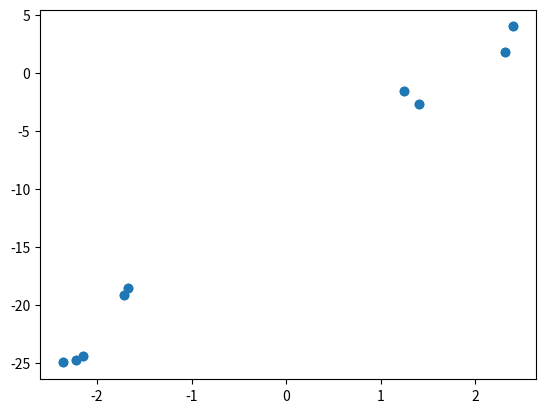

Reproduce this figure in Python.
import numpy as np
import matplotlib
import matplotlib.pyplot as plt

def calculateDerivate(m, x, y, w0, w1, w2, w3, w4, w5):
        print('calculateDerivate : ', x, y)
        dw_0 = 1.0 / m * sum([(2 * (w0 - y[i])) for i in range(m)])
        dw_1 = 1.0 / m * sum([(2 * (w0 + (w1 * x[i]) - y[i])) * x[i] for i in range(m)])
        dw_2 = 1.0 / m * sum([(2 * (w0 + (w1 * x[i]) + (w2 * x[i] ** 2)) - y[i]) * (x[i] ** 2) for i in range(m)])
        dw_3 = 1.0 / m * sum([(2 * (w0 + (w1 * x[i]) + (w2 * x[i] ** 2) + (w3 * x[i] ** 3)) - y[i]) * (x[i] ** 3) for i in range(m)])
        dw_4 = 1.0 / m * sum([(2 * (w0 + (w1 * x[i]) + (w2 * x[i] ** 2) + (w3 * x[i] ** 3) + (w4 * x[i] ** 4)) - y[i]) * (x[i] ** 4) for i in range(m)])
        dw_5 = 1.0 / m * sum([(2 * (w0 + (w1 * x[i]) + (w2 * x[i] ** 2) + (w3 * x[i] ** 3) + (w4 * x[i] ** 4) + (w5 * x[i] ** 5)) - y[i]) * (x[i] ** 5) for i in range(m)])
        print('calculateDerivate Result : dw_0 : {}, dw_1: {}, dw_2: {}. dw_3: {}, dw_4: {}. dw_5: {}'.format(dw_0, dw_1, dw_2, dw_3, dw_4, dw_5))
        return dw_0,dw_1,dw_2,dw_3,dw_4,dw_5

def calculateNewDerivate(w, grad, alpha):
        w_new = w - alpha * grad
        return w_new

def gradient_descent(alpha, x, y, ep=0.0001, max_iter=10000):
        converged = False
        iter = 0
        m = x.shape[0] # number of samples
        print('value m : {}'.format(m))
        # initial w_n values
        w0 = np.random.rand(m)
        w1 = np.random.rand(m)
        w2 = np.random.rand(m)
        w3 = np.random.rand(m)
        w4 = np.random.rand(m)
        w5 = np.random.rand(m)

        # total error, J(theta)(w-good)
        J = sum([(w0 + w1 + w2 + w3+ w4 + w5 * x[i] - y[i]) ** 2 for i in range(m)])

        # Iterate Loop
        while not converged:
                # for each training sample, compute the gradient (d/d_theta j(theta))
                # grad0 = 1.0 / m * sum([(t0 + t1 * x[i] - y[i]) for i in range(m)]) 
                # grad1 = 1.0 / m * sum([(t0 + t1 * x[i] - y[i]) * x[i] for i in range(m)])
                grad0, grad1, grad2, grad3, grad4, grad5 = calculateDerivate(m, x, y, w0, w1, w2, w3, w4, w5)

                # update the theta_temp
                w0_new = calculateNewDerivate(w0, grad0, alpha)
                w1_new = calculateNewDerivate(w1, grad1, alpha)
                w2_new = calculateNewDerivate(w2, grad2, alpha) 
                w3_new = calculateNewDerivate(w3, grad3, alpha)
                w4_new = calculateNewDerivate(w4, grad4, alpha)
                w5_new = calculateNewDerivate(w5, grad5, alpha)
        
                # update w
                w0 = w0_new
                w1 = w1_new
                w2 = w2_new
                w3 = w3_new
                w4 = w4_new
                w5 = w5_new

                # mean squared error
                e = sum( [ (w0 + w1 + w2 + w3 + w4 + w5 * x[i] - y[i]) ** 2 for i in range(m)] ) 
                print('mean :ep:{}, abs{}'.format(ep, abs(J-e)))
                
                if abs(J-e).all() <= ep:
                        print('Converged, iterations: ', iter, '!!!')
                        converged = True
        
                J = e   # update error 
                iter += 1  # update iter
        
                if iter == max_iter:
                        print ('Max interactions exceeded!')
                        converged = True

        return w0,w1,w2,w3,w4,w5

if __name__ == '__main__':
        # x, y = make_regression(n_samples=100, n_features=1, n_informative=1, random_state=0, noise=35) 
        # print ('x.shape = %s y.shape = %s') %(x.shape, y.shape)
        print('Main START')
        x = np.array([-1.67245526, -2.36540279, -2.14724263,  1.40539096,  1.24297767,
                -1.71043904,  2.31579097,  2.40479939, -2.22112823])

        y = np.array([-18.56122168, -24.99658931, -24.41907817,  -2.688209,
                -1.54725306,  -19.18190097,   1.74117419,
                3.97703338, -24.80977847])
        print('x.shape = {} y.shape = {}'.format(x.shape, y.shape))
        plt.scatter(x, y)
        # plt.show()
        
        alpha = 0.01 # learning rate
        ep = 0.01 # convergence criteria

        # call gredient decent, and get intercept(=theta0) and slope(=theta1)
        theta0, theta1, theta2, theta3, theta4, theta5 = gradient_descent(alpha, x, y, ep, max_iter=1000)
        # print ('theta0 = %s theta1 = %s') % (theta0, theta1) 
        print('theta0 = {} theta1 = {} theta2 = {} theta3 = {} theta4 = {} theta5 = {}'.format(theta0, theta1, theta2, theta3, theta4, theta5))

                # check with scipy linear regression 
        # slope, intercept, r_value, p_value, slope_std_error = stats.linregress(x[:,0], y)
        # print ('intercept = %s slope = %s') %(intercept, slope) 
        # print('intercept = {} slope = {}'.format(intercept, slope))

                # plot
        m = x.shape[0]
        for i in range(m):
                y_predict = (theta0 + theta1 + theta2 + theta3 + theta4 + theta5) * x 

        plt.plot(x,y,'o')
        plt.plot(x,y_predict,'k-')
        plt.show()
        print("Done!")
